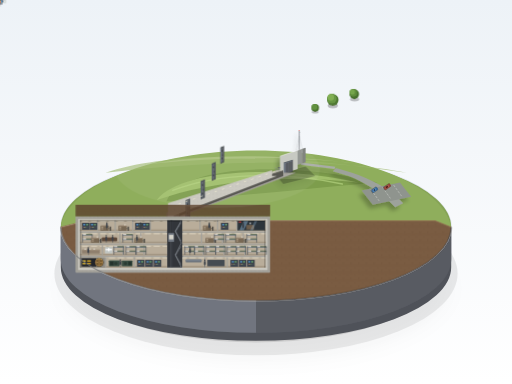
t = 0.00 s
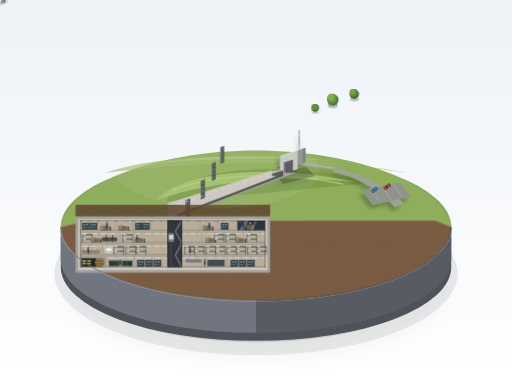
t = 1.38 s
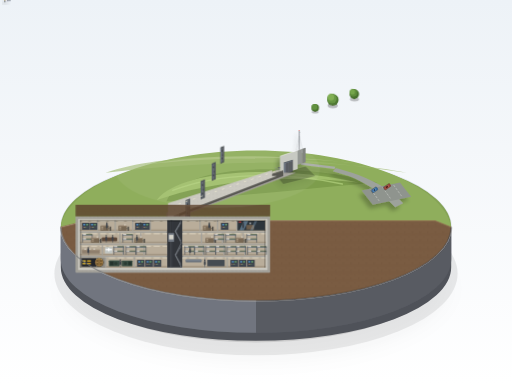
t = 2.75 s
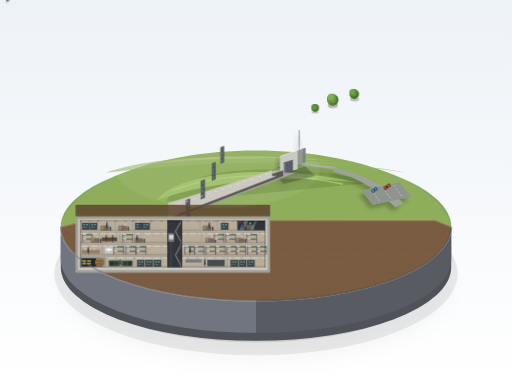
t = 5.50 s
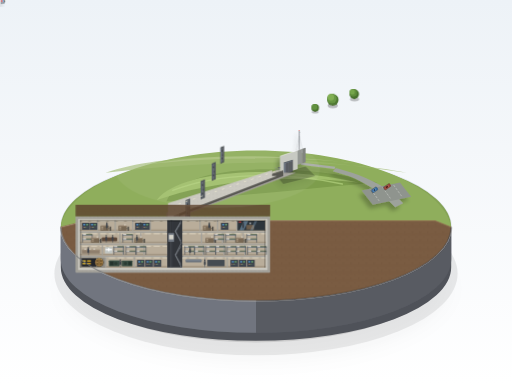
t = 6.88 s
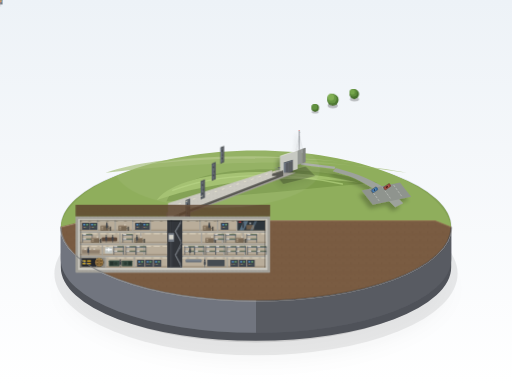
t = 8.25 s

The animated SVG that drew these frames (rendered in a browser with its animation timeline set to each time). Animation: 4 CSS @keyframes rules; frames cover the first 8.25 s, repeats indefinitely.

<svg xmlns="http://www.w3.org/2000/svg" viewBox="0 0 1600 1200" width="100%" height="100%">
  <defs>
    <!-- 背景柔和渐变 -->
    <linearGradient id="bgGrad" x1="0%" y1="0%" x2="0%" y2="100%">
      <stop offset="0%" stop-color="#edf2f7"/>
      <stop offset="100%" stop-color="#ffffff"/>
    </linearGradient>

    <!-- 底座柔和阴影滤镜 -->
    <filter id="plinthShadow" x="-20%" y="-20%" width="140%" height="140%">
      <feGaussianBlur in="SourceAlpha" stdDeviation="28"/>
      <feOffset dx="0" dy="48"/>
      <feComponentTransfer><feFuncA type="linear" slope="0.18"/></feComponentTransfer>
      <feMerge>
        <feMergeNode/>
        <feMergeNode in="SourceGraphic"/>
      </feMerge>
    </filter>

    <!-- 地表及小物件投影滤镜 -->
    <filter id="softShadow" x="-30%" y="-30%" width="160%" height="160%">
      <feGaussianBlur in="SourceAlpha" stdDeviation="6"/>
      <feOffset dx="-8" dy="12"/>
      <feComponentTransfer><feFuncA type="linear" slope="0.25"/></feComponentTransfer>
      <feMerge>
        <feMergeNode/>
        <feMergeNode in="SourceGraphic"/>
      </feMerge>
    </filter>

    <!-- 混凝土钢筋微细点纹理 -->
    <pattern id="rebarPattern" width="12" height="12" patternUnits="userSpaceOnUse">
      <circle cx="6" cy="6" r="0.9" fill="#58544d" opacity="0.55"/>
    </pattern>

    <!-- 覆土断面土质纹理 -->
    <pattern id="soilTexture" width="24" height="24" patternUnits="userSpaceOnUse">
      <path d="M 0 12 Q 6 10, 12 12 T 24 12" stroke="#5d432e" stroke-width="1" fill="none" opacity="0.35"/>
      <circle cx="4" cy="18" r="1" fill="#4d3522" opacity="0.4"/>
      <circle cx="16" cy="6" r="1.2" fill="#4d3522" opacity="0.4"/>
    </pattern>

    <!-- 走廊荧光灯片 pattern -->
    <pattern id="stripLight" width="28" height="6" patternUnits="userSpaceOnUse">
      <rect x="4" y="1" width="20" height="2" rx="1" fill="#fffef8" opacity="0.95"/>
      <rect x="2" y="0" width="24" height="4" fill="#ffeeaa" opacity="0.18"/>
    </pattern>

    <!-- 样式与关键帧动画：游客走动与小汽车运动 -->
    <style><![CDATA[
      @keyframes visitorMove1 {
        0%, 100% { transform: translate(0, 0); }
        50% { transform: translate(32px, -14px); }
      }
      @keyframes visitorMove2 {
        0%, 100% { transform: translate(0, 0); }
        50% { transform: translate(24px, -11px); }
      }
      @keyframes carMove {
        0%, 100% { transform: translate(0, 0); }
        50% { transform: translate(45px, -20px); }
      }
      @keyframes treeBreeze {
        0%, 100% { transform: rotate(0deg); }
        50% { transform: rotate(1.8deg); }
      }
      .anim-visitor-1 { animation: visitorMove1 8s ease-in-out infinite; }
      .anim-visitor-2 { animation: visitorMove2 9.5s ease-in-out infinite; }
      .anim-car { animation: carMove 11s ease-in-out infinite; }
      .anim-tree-1 { transform-origin: 1040px 320px; animation: treeBreeze 5.5s ease-in-out infinite; }
      .anim-tree-2 { transform-origin: 1105px 300px; animation: treeBreeze 6.5s ease-in-out infinite; }
    ]]></style>

    <!-- 可复用构件定义 -->
    <!-- 仪表台 -->
    <g id="consoleRack">
      <rect x="0" y="0" width="24" height="22" rx="1" fill="#444a52"/>
      <rect x="2" y="2" width="20" height="8" fill="#2d333b"/>
      <rect x="4" y="4" width="7" height="4" fill="#64b5f6" opacity="0.85"/>
      <rect x="13" y="4" width="7" height="4" fill="#81c784" opacity="0.85"/>
      <circle cx="5" cy="14" r="1.2" fill="#e57373"/>
      <circle cx="9" cy="14" r="1.2" fill="#fff176"/>
      <circle cx="13" cy="14" r="1.2" fill="#81c784"/>
      <line x1="2" y1="18" x2="22" y2="18" stroke="#33383f" stroke-width="1.5"/>
    </g>

    <!-- 双层行军床铺 -->
    <g id="bunkBed">
      <rect x="0" y="0" width="34" height="28" fill="none"/>
      <!-- 床架 -->
      <rect x="1" y="2" width="32" height="4" rx="1" fill="#6d7680"/>
      <rect x="1" y="16" width="32" height="4" rx="1" fill="#6d7680"/>
      <line x1="2" y1="2" x2="2" y2="28" stroke="#485058" stroke-width="2"/>
      <line x1="32" y1="2" x2="32" y2="28" stroke="#485058" stroke-width="2"/>
      <!-- 床垫与床单被褥 -->
      <rect x="3" y="1" width="10" height="3" fill="#e2ded4"/>
      <rect x="13" y="1" width="19" height="3" fill="#617056"/>
      <rect x="3" y="15" width="10" height="3" fill="#e2ded4"/>
      <rect x="13" y="15" width="19" height="3" fill="#617056"/>
    </g>

    <!-- 办公桌椅套件 -->
    <g id="officeDesk">
      <rect x="2" y="12" width="26" height="15" rx="1" fill="#786854"/>
      <rect x="3" y="10" width="24" height="3" fill="#998772"/>
      <rect x="5" y="14" width="6" height="4" fill="#a4937d"/>
      <rect x="5" y="19" width="6" height="4" fill="#a4937d"/>
      <!-- 台灯与文件夹 -->
      <rect x="20" y="7" width="5" height="3" fill="#e3dbce"/>
      <!-- 椅子 -->
      <path d="M 31 14 L 35 14 L 35 27 L 31 27 Z" fill="#44413c"/>
      <line x1="31" y1="20" x2="27" y2="20" stroke="#44413c" stroke-width="2"/>
    </g>

    <!-- 站立微缩人物剪影 -->
    <g id="miniFigureStanding">
      <ellipse cx="4" cy="3" rx="2.2" ry="2.6" fill="#30353b"/>
      <path d="M 1.5 6.5 C 1.5 5.5, 6.5 5.5, 6.5 6.5 L 7 17 L 5 17 L 4.5 25 L 3.5 25 L 3 17 L 1 17 Z" fill="#3a4048"/>
    </g>

    <!-- 走廊错列厚重防爆隔离门 -->
    <g id="tunnelBlastDoor">
      <!-- 门框受光与内凹 -->
      <path d="M 0 0 L 14 -6 L 14 54 L 0 60 Z" fill="#3e4348"/>
      <!-- 门板实体 -->
      <path d="M 3 2 L 12 -2 L 12 50 L 3 55 Z" fill="#55595e"/>
      <!-- 冷色边缘高光 -->
      <line x1="3" y1="2" x2="3" y2="55" stroke="#9bb1c4" stroke-width="1.2"/>
      <!-- 铰链与锁闩 -->
      <rect x="4" y="10" width="4" height="5" fill="#2c3035"/>
      <rect x="4" y="38" width="4" height="5" fill="#2c3035"/>
      <circle cx="8" cy="28" r="2.5" fill="#3a3f45"/>
    </g>
  </defs>

  <!-- 1. 背景陈列室柔光环境 -->
  <rect x="0" y="0" width="1600" height="1200" fill="url(#bgGrad)"/>

  <!-- 2. 圆形展示底座整体投影 -->
  <ellipse cx="800" cy="855" rx="630" ry="255" fill="#000" opacity="0.08" filter="url(#plinthShadow)"/>
  <ellipse cx="800" cy="840" rx="590" ry="230" fill="#000" opacity="0.12" filter="url(#plinthShadow)"/>

  <!-- ==================== 3. 实体展示台底座 ==================== -->
  <g id="plinthGroup">
    <!-- 底座深色圆柱下裙侧壁 (暗部及环境遮蔽) -->
    <path d="M 190 730
             A 610 230 0 0 0 1410 730
             L 1410 835
             A 610 230 0 0 1 190 835 Z"
          fill="#4f5259"/>

    <!-- 底座圆柱侧壁主体 -->
    <path d="M 190 710
             A 610 230 0 0 0 1410 710
             L 1410 810
             A 610 230 0 0 1 190 810 Z"
          fill="#6b6f77"/>

    <!-- 侧壁明暗过渡受光面（左侧偏亮，右侧背光微暗） -->
    <path d="M 190 710
             A 610 230 0 0 0 800 940
             L 800 1040
             A 610 230 0 0 1 190 810 Z"
          fill="#7d828c" opacity="0.35"/>
    <path d="M 800 940
             A 610 230 0 0 0 1410 710
             L 1410 810
             A 610 230 0 0 1 800 1040 Z"
          fill="#2b2d32" opacity="0.3"/>

    <!-- 底座顶面边缘精致高光环 (细窄亮边) -->
    <ellipse cx="800" cy="710" rx="611" ry="231" fill="none" stroke="#dbe1ea" stroke-width="2.5"/>

    <!-- 底座顶面后半段完整圆弧，前半切开 -->
    <!-- 后半底座顶面：低平远景田野与草坪 -->
    <path d="M 190 710
             A 610 230 0 0 1 1410 710
             L 1360 670
             Q 800 630 240 670 Z"
          fill="#85a356"/>
  </g>

  <!-- ==================== 4. 地面地貌与环境 ==================== -->
  <g id="groundSurface">
    <!-- 地面整体草地（黄绿色 #8fae5c），呈现平缓起伏微丘 -->
    <path d="M 190 710
             C 210 580, 480 470, 800 470
             C 1120 470, 1390 580, 1410 710
             C 1260 700, 1050 690, 890 690
             L 270 690 Z"
          fill="#8fae5c"/>

    <!-- 远缘低平田野层级：提亮、降饱和、雾度软化 -->
    <path d="M 330 540 C 500 480, 800 470, 1270 540 C 1080 500, 680 495, 330 540 Z" fill="#9db86d" opacity="0.65"/>
    <path d="M 450 515 C 650 480, 850 478, 1150 515 C 980 490, 700 485, 450 515 Z" fill="#afc483" opacity="0.75"/>

    <!-- 草地受光起伏与草地质感分色层 -->
    <!-- 中央微微隆起的长条形草丘 (掩护地下碉堡顶板) -->
    <g id="grassyMound">
      <!-- 草丘背光阴影面 -->
      <path d="M 520 630 C 560 520, 880 500, 1180 570 C 1000 585, 780 610, 520 630 Z" fill="#7d9d4c"/>
      <!-- 草丘受光面隆起 -->
      <path d="M 490 625 C 560 535, 840 510, 1120 570 C 880 545, 660 565, 490 625 Z" fill="#a0bf6b"/>
      <!-- 草丘向阳最高棱线 -->
      <path d="M 540 595 C 680 540, 880 535, 1070 575" stroke="#b4d27f" stroke-width="4" stroke-linecap="round" fill="none" opacity="0.7"/>
    </g>

    <!-- 停车场与通往小楼的蜿蜒小路 -->
    <g id="roadAndParking" filter="url(#softShadow)">
      <!-- 柏油碎石小路 -->
      <path d="M 1260 635 C 1220 590, 1160 560, 1100 540 L 1050 525 L 1040 535 L 1090 550 C 1140 570, 1190 600, 1235 648 Z" fill="#9da29b"/>
      <path d="M 1045 528 L 940 515 L 942 508 L 1048 521 Z" fill="#a8aca5"/>

      <!-- 一小片平整停车场 -->
      <polygon points="1130,595 1250,570 1285,615 1165,640" fill="#8f948e"/>
      <!-- 停车位划线白线 -->
      <line x1="1160" y1="593" x2="1185" y2="628" stroke="#d5d8d3" stroke-width="1.5" stroke-dasharray="8,4"/>
      <line x1="1195" y1="585" x2="1220" y2="620" stroke="#d5d8d3" stroke-width="1.5" stroke-dasharray="8,4"/>
      <line x1="1230" y1="578" x2="1255" y2="613" stroke="#d5d8d3" stroke-width="1.5" stroke-dasharray="8,4"/>
    </g>

    <!-- 停放的小汽车（2种尺寸、散落停放） -->
    <g id="parkedCars">
      <!-- 车辆1：蓝色小轿车（带轻微阴影） -->
      <g transform="translate(1160, 595) rotate(-35)">
        <rect x="-2" y="-2" width="22" height="13" rx="2" fill="#000" opacity="0.28"/>
        <rect x="0" y="0" width="20" height="10" rx="2" fill="#3b6998"/>
        <rect x="4" y="1.5" width="10" height="7" rx="1.5" fill="#6ba3d6"/>
        <rect x="6" y="2.5" width="6" height="5" fill="#203a56"/>
      </g>
      <!-- 车辆2：红褐色紧凑旅行车 -->
      <g transform="translate(1198, 586) rotate(-35)">
        <rect x="-2" y="-2" width="25" height="13" rx="2" fill="#000" opacity="0.28"/>
        <rect x="0" y="0" width="23" height="10" rx="2" fill="#944238"/>
        <rect x="4" y="1.5" width="13" height="7" rx="1.5" fill="#ba6358"/>
        <rect x="6" y="2.5" width="8" height="5" fill="#521f19"/>
      </g>
      <!-- 车辆3：正在慢速移入车位的微型白色车（含平滑循环动画） -->
      <g class="anim-car" transform="translate(1220, 630) rotate(-35)">
        <rect x="-2" y="-2" width="20" height="11" rx="2" fill="#000" opacity="0.25"/>
        <rect x="0" y="0" width="19" height="9" rx="2" fill="#d9dedb"/>
        <rect x="3" y="1" width="11" height="7" rx="1.5" fill="#f4f8f6"/>
        <rect x="5" y="2" width="6" height="5" fill="#4d5450"/>
      </g>
    </g>

    <!-- 圆形树冠小树（2-3棵，带投影与微风轻晃动画） -->
    <g id="trees">
      <!-- 树1 -->
      <g class="anim-tree-1">
        <ellipse cx="1040" cy="330" rx="16" ry="8" fill="#000" opacity="0.25"/>
        <rect x="1038" y="318" width="4" height="12" fill="#543e2b"/>
        <circle cx="1040" cy="312" r="18" fill="#4e7832"/>
        <circle cx="1037" cy="308" r="15" fill="#679643"/>
        <circle cx="1034" cy="304" r="10" fill="#81af53"/>
      </g>
      <!-- 树2 -->
      <g class="anim-tree-2">
        <ellipse cx="1108" cy="310" rx="14" ry="7" fill="#000" opacity="0.22"/>
        <rect x="1106" y="298" width="3.5" height="12" fill="#543e2b"/>
        <circle cx="1107" cy="294" r="15" fill="#466f2c"/>
        <circle cx="1104" cy="290" r="12" fill="#5e8c3b"/>
        <circle cx="1101" cy="287" r="8" fill="#75a54b"/>
      </g>
      <!-- 树3（稍小） -->
      <g transform="translate(985, 335)">
        <ellipse cx="0" cy="15" rx="11" ry="5" fill="#000" opacity="0.22"/>
        <rect x="-1.5" y="5" width="3" height="10" fill="#543e2b"/>
        <circle cx="0" cy="2" r="12" fill="#4a732e"/>
        <circle cx="-2" cy="-1" r="9" fill="#61913f"/>
      </g>
    </g>

    <!-- 走向入口小楼的游客组（带轻缓平滑位移动画） -->
    <g id="touristGroup" filter="url(#softShadow)">
      <!-- 第一组游客（2人并肩） -->
      <g class="anim-visitor-1" transform="translate(1010, 520)">
        <!-- 游客A -->
        <circle cx="0" cy="0" r="2.2" fill="#2d3748"/>
        <rect x="-1.8" y="2" width="3.6" height="7" rx="1" fill="#c53030"/>
        <line x1="-0.8" y1="9" x2="-0.8" y2="15" stroke="#2d3748" stroke-width="1.3"/>
        <line x1="0.8" y1="9" x2="0.8" y2="15" stroke="#2d3748" stroke-width="1.3"/>
        <!-- 游客B -->
        <circle cx="6" cy="-1" r="2.2" fill="#2d3748"/>
        <rect x="4.2" y="1" width="3.6" height="7" rx="1" fill="#3182ce"/>
        <line x1="5.2" y1="8" x2="5.2" y2="14" stroke="#2d3748" stroke-width="1.3"/>
        <line x1="6.8" y1="8" x2="6.8" y2="14" stroke="#2d3748" stroke-width="1.3"/>
      </g>

      <!-- 第二组游客（单人驻足拍照后前行） -->
      <g class="anim-visitor-2" transform="translate(965, 510)">
        <circle cx="0" cy="0" r="2" fill="#1a202c"/>
        <rect x="-1.6" y="2" width="3.2" height="6.5" rx="1" fill="#d69e2e"/>
        <line x1="-0.7" y1="8.5" x2="-0.7" y2="14" stroke="#1a202c" stroke-width="1.2"/>
        <line x1="0.7" y1="8.5" x2="0.7" y2="14" stroke="#1a202c" stroke-width="1.2"/>
      </g>
    </g>

    <!-- 入口小楼：平顶单层浅灰混凝土结构，位于草丘东侧一端 -->
    <g id="surfaceEntranceBuilding" filter="url(#softShadow)">
      <!-- 建筑整体落地阴影 -->
      <polygon points="860,545 955,520 985,550 885,575" fill="#000" opacity="0.25"/>

      <!-- 背光侧立面（东侧） -->
      <polygon points="930,470 945,465 945,510 930,515" fill="#8e918d"/>
      <polygon points="945,465 955,462 955,507 945,510" fill="#7a7d79"/>

      <!-- 南立面（正面，受光） -->
      <polygon points="875,488 930,470 930,528 875,546" fill="#c4c6bf"/>
      <!-- 屋顶受光顶面 -->
      <polygon points="875,488 930,470 945,465 890,483" fill="#e2e3dd"/>
      <line x1="875" y1="488" x2="930" y2="470" stroke="#ffffff" stroke-width="1.2"/>

      <!-- 正面巨大的方形防爆门（深灰金属 #55595e，门高约为小楼2/3） -->
      <g id="mainBlastDoor">
        <polygon points="887,508 915,499 915,537 887,546" fill="#36393d"/>
        <polygon points="889,510 913,502 913,535 889,543" fill="#55595e"/>
        <!-- 门边冷色窄高光 -->
        <line x1="889" y1="510" x2="889" y2="543" stroke="#a2c0db" stroke-width="1.5"/>
        <line x1="889" y1="510" x2="913" y2="502" stroke="#a2c0db" stroke-width="1"/>
        <!-- 金属加强肋条纹 -->
        <line x1="897" y1="507" x2="897" y2="540" stroke="#3d4044" stroke-width="1.5"/>
        <line x1="905" y1="504" x2="905" y2="537" stroke="#3d4044" stroke-width="1.5"/>
      </g>

      <!-- 门旁露出的细细通风管道与天线杆 -->
      <g id="ventsAndAntenna">
        <!-- 通风弯管1 (小蕈状通风帽) -->
        <rect x="870" y="525" width="3" height="10" fill="#72777d"/>
        <ellipse cx="871.5" cy="524" rx="3.5" ry="2" fill="#52565b"/>
        <!-- 通风管2 -->
        <rect x="864" y="529" width="2.5" height="8" fill="#72777d"/>
        <path d="M 864 529 Q 861 526 861 524" stroke="#72777d" stroke-width="2.5" fill="none"/>
        <!-- 细长金属天线杆与拉索 -->
        <line x1="935" y1="468" x2="935" y2="408" stroke="#505459" stroke-width="1.8"/>
        <line x1="935" y1="412" x2="938" y2="415" stroke="#7f868e" stroke-width="1"/>
        <line x1="935" y1="425" x2="925" y2="475" stroke="#686d73" stroke-width="0.7" opacity="0.6"/>
        <line x1="935" y1="425" x2="945" y2="467" stroke="#686d73" stroke-width="0.7" opacity="0.6"/>
        <!-- 天线顶端微小指示红灯 -->
        <circle cx="935" cy="408" r="1.5" fill="#e53935"/>
      </g>
    </g>
  </g>

  <!-- ==================== 5. 底座大剖断面与地下主体结构 ==================== -->
  <!-- 剖切面占底座正面约一半，展现出隧道纵深与4层地下掩体 -->
  <g id="crossSectionCutaway">

    <!-- 5.1 剖断基岩与厚覆土断面（褐色 #7a5c42） -->
    <path d="M 190 710
             L 270 690
             L 1360 690
             L 1410 710
             A 610 230 0 0 1 800 940
             A 610 230 0 0 1 190 710 Z"
          fill="#7a5c42"/>
    <!-- 覆土断面地质纹理填充 -->
    <path d="M 190 710
             L 270 690
             L 1360 690
             L 1410 710
             A 610 230 0 0 1 800 940
             A 610 230 0 0 1 190 710 Z"
          fill="url(#soilTexture)"/>

    <!-- 剖断面顶层泥土分界高光线 -->
    <path d="M 190 710 L 270 690 L 1360 690 L 1410 710" stroke="#937254" stroke-width="2.5" fill="none"/>

    <!-- 5.2 爆炸吸收长隧道 (Blast Tunnel) -->
    <!-- 从入口小楼斜向向下延伸至碉堡盒子，长度约为碉堡的1.5倍，方形截面，厚壁 -->
    <g id="blastTunnel">
      <!-- 隧道外围厚混凝土基座/外轮廓剖面 (深灰 #a3a19a + 钢筋细点) -->
      <polygon points="900,540 925,540 595,665 595,735 520,735 520,665 850,540" fill="#a3a19a"/>
      <polygon points="900,540 925,540 595,665 595,735 520,735 520,665 850,540" fill="url(#rebarPattern)"/>

      <!-- 隧道内部方形空间腔体（微斜向下，透视内壁采用明暗三档） -->
      <!-- 隧道底部地面（走廊地面稍深） -->
      <polygon points="865,550 885,550 560,675 540,675" fill="#7a7873"/>
      <!-- 隧道背光侧壁/深处内壁 -->
      <polygon points="885,550 885,532 560,635 560,675" fill="#4d4c47"/>
      <!-- 隧道受光顶板底面 -->
      <polygon points="865,532 885,532 560,635 540,635" fill="#b3b0a6"/>
      <!-- 隧道透视剖切面 (灰白混凝土 #c9c7bf) -->
      <polygon points="850,550 865,550 540,675 525,675 525,635 850,532" fill="#c9c7bf"/>
      <polygon points="850,550 865,550 540,675 525,675 525,635 850,532" fill="url(#rebarPattern)"/>

      <!-- 隧道内防爆隔离厚门（成排铺满，门洞错开排列，垂直于隧道，带冷色高光） -->
      <use href="#tunnelBlastDoor" x="810" y="542" transform="scale(0.85)"/>
      <use href="#tunnelBlastDoor" x="735" y="568" transform="scale(0.9)"/>
      <use href="#tunnelBlastDoor" x="660" y="596" transform="scale(0.95)"/>
      <use href="#tunnelBlastDoor" x="580" y="626" transform="scale(1.0)"/>

      <!-- 隧道顶部微型工业吊灯管 -->
      <line x1="860" y1="535" x2="550" y2="640" stroke="#fff9d6" stroke-width="1.8" stroke-dasharray="8,16" opacity="0.8"/>
    </g>

    <!-- 5.3 巨大四层混凝土盒子主体 (The 4-Story Bunker Box) -->
    <!-- 比例：长约为高4倍，4层等高，顶板覆土厚度约1层，房间宽约1.5倍层高 -->
    <!-- 设定尺寸：整个盒子宽 580px, 高 148px (每层 37px，宽/高 ≈ 3.92倍) -->
    <!-- 坐标：X: 250 -> 830, Y: 690 -> 838。覆土层顶在 Y=653 处，厚度约 37px -->
    <g id="bunkerMainBox">
      <!-- 盒子巨厚外壁与楼板断面 (深灰 #a3a19a 并铺满钢筋细点) -->
      <rect x="236" y="676" width="608" height="176" rx="2" fill="#a3a19a"/>
      <rect x="236" y="676" width="608" height="176" rx="2" fill="url(#rebarPattern)"/>

      <!-- 顶板上方的厚覆土层剖面标志 -->
      <rect x="236" y="640" width="608" height="36" fill="#5e4530" opacity="0.85"/>
      <rect x="236" y="640" width="608" height="36" fill="url(#soilTexture)"/>

      <!-- 混凝土外壳剖断面边缘（灰白混凝土 #c9c7bf） -->
      <rect x="244" y="684" width="592" height="160" fill="#c9c7bf"/>

      <!-- ================= 4 个楼层结构划分 (自上而下 4F -> 1F) ================= -->
      <!-- 楼板水平梁 (厚度 6px) -->
      <rect x="250" y="722" width="580" height="6" fill="#a3a19a"/>
      <rect x="250" y="760" width="580" height="6" fill="#a3a19a"/>
      <rect x="250" y="798" width="580" height="6" fill="#a3a19a"/>

      <!-- 楼板受光窄高光 -->
      <line x1="250" y1="722" x2="830" y2="722" stroke="#dad7cf" stroke-width="1"/>
      <line x1="250" y1="760" x2="830" y2="760" stroke="#dad7cf" stroke-width="1"/>
      <line x1="250" y1="798" x2="830" y2="798" stroke="#dad7cf" stroke-width="1"/>

      <!-- 电梯竖井与中央主楼梯间贯穿四层 (位于 X: 520 -> 565) -->
      <g id="shaftAndStairs">
        <!-- 竖井混凝土厚壁井道 -->
        <rect x="522" y="688" width="48" height="148" fill="#32353a"/>
        <!-- 钢结构导轨与线缆 -->
        <line x1="534" y1="688" x2="534" y2="836" stroke="#5d636b" stroke-width="1.5"/>
        <line x1="538" y1="688" x2="538" y2="836" stroke="#484d54" stroke-width="1.2"/>
        <!-- 电梯轿厢 (停在3层) -->
        <rect x="526" y="728" width="18" height="28" rx="1" fill="#717882"/>
        <rect x="528" y="734" width="14" height="14" fill="#fffae8" opacity="0.7"/>
        <line x1="535" y1="688" x2="535" y2="728" stroke="#111" stroke-width="1.2"/>

        <!-- 连续错落钢楼梯剖面 -->
        <path d="M 548 722 L 566 690 M 548 722 L 566 758 M 548 796 L 566 760 M 548 796 L 566 834"
              stroke="#8a929a" stroke-width="1.8" stroke-linecap="round"/>
        <!-- 楼梯梯级微小齿状结构 -->
        <path d="M 548 722 h3 v-5 h3 v-5 h3 v-5 h3 v-5 h3 v-5 h3" fill="none" stroke="#b2b9bf" stroke-width="0.9"/>
        <path d="M 548 726 h3 v5 h3 v5 h3 v5 h3 v5 h3 v5 h3" fill="none" stroke="#b2b9bf" stroke-width="0.9"/>
        <path d="M 548 796 h3 v-5 h3 v-5 h3 v-5 h3 v-5 h3 v-5 h3" fill="none" stroke="#b2b9bf" stroke-width="0.9"/>
        <path d="M 548 800 h3 v5 h3 v5 h3 v5 h3 v5 h3 v5 h3" fill="none" stroke="#b2b9bf" stroke-width="0.9"/>
      </g>

      <!-- ================= 4F 顶层：作战指挥室、机要通讯与带玻璃窗广播室 ================= -->
      <g id="level4">
        <!-- 房间内部底色（暖灰 #b9ad9a）与走廊深色地面 -->
        <rect x="250" y="688" width="272" height="34" fill="#b9ad9a"/>
        <rect x="570" y="688" width="260" height="34" fill="#b9ad9a"/>

        <!-- 走廊通道地面（略深 #a39581） -->
        <rect x="250" y="717" width="272" height="5" fill="#a39581"/>
        <rect x="570" y="717" width="260" height="5" fill="#a39581"/>
        <!-- 走廊顶光排灯 -->
        <rect x="250" y="688" width="272" height="4" fill="url(#stripLight)"/>
        <rect x="570" y="688" width="260" height="4" fill="url(#stripLight)"/>

        <!-- 房间垂直隔墙（厚度 4px 灰白混凝土） -->
        <line x1="305" y1="688" x2="305" y2="722" stroke="#a3a19a" stroke-width="4"/>
        <line x1="360" y1="688" x2="360" y2="722" stroke="#a3a19a" stroke-width="4"/>
        <line x1="415" y1="688" x2="415" y2="722" stroke="#a3a19a" stroke-width="4"/>
        <line x1="470" y1="688" x2="470" y2="722" stroke="#a3a19a" stroke-width="4"/>

        <line x1="625" y1="688" x2="625" y2="722" stroke="#a3a19a" stroke-width="4"/>
        <line x1="680" y1="688" x2="680" y2="722" stroke="#a3a19a" stroke-width="4"/>
        <line x1="740" y1="688" x2="740" y2="722" stroke="#a3a19a" stroke-width="4"/>

        <!-- 4F 特色房间：带大幅玻璃窗的紧急广播室（CBC Emergency Broadcasting Studio）位于最东端 -->
        <g id="broadcastStudio">
          <!-- 隔音双层玻璃窗框 -->
          <rect x="742" y="690" width="86" height="30" fill="#2d353b"/>
          <!-- 录音室内部控制台与复古麦克风色块 -->
          <rect x="770" y="703" width="24" height="14" fill="#6d5d4b"/>
          <line x1="782" y1="703" x2="782" y2="698" stroke="#c0c0c0" stroke-width="1.5"/>
          <circle cx="782" cy="697" r="2" fill="#e0e0e0"/>
          <!-- 录音控制室 ON AIR 红灯色块 -->
          <rect x="746" y="692" width="8" height="3" fill="#e53935"/>
          <!-- 隔音大观察窗玻璃反光（斜高光条） -->
          <polygon points="748,720 762,690 776,690 762,720" fill="#a6d5fa" opacity="0.38"/>
          <polygon points="782,720 796,690 804,690 790,720" fill="#a6d5fa" opacity="0.25"/>
          <!-- 播音室内工作人员剪影 -->
          <use href="#miniFigureStanding" x="756" y="694"/>
        </g>

        <!-- 4F 其他房间陈设：军情作战推演台、大型仪表墙 -->
        <use href="#consoleRack" x="256" y="696"/>
        <use href="#consoleRack" x="280" y="696"/>
        <use href="#officeDesk" x="312" y="694"/>
        <use href="#officeDesk" x="368" y="694"/>
        <use href="#consoleRack" x="422" y="696"/>
        <use href="#consoleRack" x="444" y="696"/>
        <use href="#officeDesk" x="632" y="694"/>
        <use href="#consoleRack" x="690" y="696"/>

        <!-- 4F 工作人员小剪影 -->
        <use href="#miniFigureStanding" x="330" y="694"/>
        <use href="#miniFigureStanding" x="435" y="694"/>
        <use href="#miniFigureStanding" x="650" y="694"/>
      </g>

      <!-- ================= 3F 三层：枢密院会议室、总理与高级官员套间 ================= -->
      <g id="level3">
        <rect x="250" y="728" width="272" height="32" fill="#b9ad9a"/>
        <rect x="570" y="728" width="260" height="32" fill="#b9ad9a"/>
        <rect x="250" y="755" width="272" height="5" fill="#a39581"/>
        <rect x="570" y="755" width="260" height="5" fill="#a39581"/>
        <rect x="250" y="728" width="272" height="4" fill="url(#stripLight)"/>
        <rect x="570" y="728" width="260" height="4" fill="url(#stripLight)"/>

        <!-- 垂直隔墙 -->
        <line x1="310" y1="728" x2="310" y2="760" stroke="#a3a19a" stroke-width="4"/>
        <line x1="375" y1="728" x2="375" y2="760" stroke="#a3a19a" stroke-width="4"/>
        <line x1="440" y1="728" x2="440" y2="760" stroke="#a3a19a" stroke-width="4"/>
        <line x1="630" y1="728" x2="630" y2="760" stroke="#a3a19a" stroke-width="4"/>
        <line x1="695" y1="728" x2="695" y2="760" stroke="#a3a19a" stroke-width="4"/>
        <line x1="760" y1="728" x2="760" y2="760" stroke="#a3a19a" stroke-width="4"/>

        <!-- 会议长桌色块、总理套房床铺与写字台 -->
        <!-- 内阁战时会议大长桌 -->
        <rect x="318" y="742" width="48" height="12" rx="2" fill="#5c4738"/>
        <line x1="320" y1="742" x2="364" y2="742" stroke="#876b55" stroke-width="1.5"/>
        <!-- 会议室参会人员剪影 -->
        <use href="#miniFigureStanding" x="328" y="734"/>
        <use href="#miniFigureStanding" x="348" y="734"/>

        <!-- 总理套间（小床与办公桌） -->
        <use href="#bunkBed" x="382" y="730"/>
        <use href="#officeDesk" x="418" y="732"/>
        <use href="#miniFigureStanding" x="424" y="734"/>

        <!-- 其他官员起居间与通讯室 -->
        <use href="#bunkBed" x="256" y="730"/>
        <use href="#officeDesk" x="282" y="732"/>
        <use href="#officeDesk" x="640" y="732"/>
        <use href="#bunkBed" x="668" y="730"/>
        <use href="#bunkBed" x="704" y="730"/>
        <use href="#officeDesk" x="734" y="732"/>
        <use href="#bunkBed" x="770" y="730"/>
      </g>

      <!-- ================= 2F 二层：大食堂、医疗站、多密集起居寝室 ================= -->
      <g id="level2">
        <rect x="250" y="766" width="272" height="32" fill="#b9ad9a"/>
        <rect x="570" y="766" width="260" height="32" fill="#b9ad9a"/>
        <rect x="250" y="793" width="272" height="5" fill="#a39581"/>
        <rect x="570" y="793" width="260" height="5" fill="#a39581"/>
        <rect x="250" y="766" width="272" height="4" fill="url(#stripLight)"/>
        <rect x="570" y="766" width="260" height="4" fill="url(#stripLight)"/>

        <!-- 隔墙 -->
        <line x1="320" y1="766" x2="320" y2="798" stroke="#a3a19a" stroke-width="4"/>
        <line x1="385" y1="766" x2="385" y2="798" stroke="#a3a19a" stroke-width="4"/>
        <line x1="450" y1="766" x2="450" y2="798" stroke="#a3a19a" stroke-width="4"/>
        <line x1="635" y1="766" x2="635" y2="798" stroke="#a3a19a" stroke-width="4"/>
        <line x1="700" y1="766" x2="700" y2="798" stroke="#a3a19a" stroke-width="4"/>
        <line x1="765" y1="766" x2="765" y2="798" stroke="#a3a19a" stroke-width="4"/>

        <!-- 食堂长餐桌与白色餐盘色块 -->
        <rect x="256" y="780" width="56" height="12" rx="1" fill="#8f7f6d"/>
        <line x1="258" y1="781" x2="310" y2="781" stroke="#baa895" stroke-width="1.2"/>
        <rect x="264" y="777" width="5" height="2" fill="#ffffff"/>
        <rect x="278" y="777" width="5" height="2" fill="#ffffff"/>
        <rect x="292" y="777" width="5" height="2" fill="#ffffff"/>

        <!-- 医疗站（绿色十字标志与病床色块） -->
        <rect x="328" y="772" width="24" height="20" fill="#c2c7c5"/>
        <rect x="330" y="778" width="20" height="4" fill="#ffffff"/>
        <rect x="338" y="775" width="4" height="10" fill="#ffffff"/>
        <use href="#bunkBed" x="354" y="768"/>

        <!-- 多组密集双层行军床铺（成排布满） -->
        <use href="#bunkBed" x="392" y="768"/>
        <use href="#bunkBed" x="424" y="768"/>
        <use href="#bunkBed" x="576" y="768"/>
        <use href="#bunkBed" x="606" y="768"/>
        <use href="#bunkBed" x="642" y="768"/>
        <use href="#bunkBed" x="672" y="768"/>
        <use href="#bunkBed" x="708" y="768"/>
        <use href="#bunkBed" x="736" y="768"/>
        <use href="#bunkBed" x="772" y="768"/>
        <use href="#bunkBed" x="800" y="768"/>

        <!-- 剪影小人 -->
        <use href="#miniFigureStanding" x="272" y="772"/>
        <use href="#miniFigureStanding" x="590" y="772"/>
      </g>

      <!-- ================= 1F 底层：发电机组、机械动力间与厚壁圆形金库 ================= -->
      <g id="level1">
        <rect x="250" y="804" width="272" height="32" fill="#b9ad9a"/>
        <rect x="570" y="804" width="260" height="32" fill="#b9ad9a"/>
        <rect x="250" y="831" width="272" height="5" fill="#a39581"/>
        <rect x="570" y="831" width="260" height="5" fill="#a39581"/>
        <rect x="250" y="804" width="272" height="4" fill="url(#stripLight)"/>
        <rect x="570" y="804" width="260" height="4" fill="url(#stripLight)"/>

        <!-- 隔墙 -->
        <line x1="330" y1="804" x2="330" y2="836" stroke="#a3a19a" stroke-width="5"/>
        <line x1="420" y1="804" x2="420" y2="836" stroke="#a3a19a" stroke-width="4"/>
        <line x1="640" y1="804" x2="640" y2="836" stroke="#a3a19a" stroke-width="4"/>
        <line x1="710" y1="804" x2="710" y2="836" stroke="#a3a19a" stroke-width="4"/>

        <!-- 1F 最底层一端：著名的加拿大央行黄金储备绝密厚壁金库 (Bank of Canada Vault) -->
        <g id="bankVault">
          <!-- 金库极厚的防爆混凝土加固包边 (深灰 #a3a19a + 钢筋细点) -->
          <rect x="250" y="804" width="78" height="32" fill="#8f8c85"/>
          <rect x="250" y="804" width="78" height="32" fill="url(#rebarPattern)"/>
          <!-- 金库内部幽暗空间 -->
          <rect x="255" y="807" width="46" height="26" fill="#22252a"/>
          <!-- 金库内的整齐黄金货架小黄色块 -->
          <rect x="258" y="813" width="10" height="5" fill="#d4af37"/>
          <rect x="258" y="821" width="10" height="5" fill="#d4af37"/>
          <rect x="272" y="813" width="12" height="5" fill="#c59b27"/>
          <rect x="272" y="821" width="12" height="5" fill="#c59b27"/>

          <!-- 巨大厚壁圆形金库大门（暗铜色 #8a6b3c，带有厚重转轴与冷铜光泽） -->
          <g id="circularVaultDoor" transform="translate(310, 820)">
            <!-- 门框凹槽阴影 -->
            <circle cx="0" cy="0" r="14" fill="#1e1f21"/>
            <!-- 铜质门主体外圈 -->
            <circle cx="0" cy="0" r="12.5" fill="#8a6b3c"/>
            <circle cx="0" cy="0" r="12.5" fill="none" stroke="#b89358" stroke-width="1"/>
            <!-- 门面机械转盘与同心锁栓环 -->
            <circle cx="0" cy="0" r="8.5" fill="#6d542e"/>
            <circle cx="0" cy="0" r="5" fill="#8a6b3c"/>
            <circle cx="0" cy="0" r="2.5" fill="#4d3a1e"/>
            <!-- 四向重型锁舌闩体 (放射状) -->
            <line x1="-11" y1="0" x2="11" y2="0" stroke="#b89358" stroke-width="2"/>
            <line x1="0" y1="-11" x2="0" y2="11" stroke="#b89358" stroke-width="2"/>
            <line x1="-8" y1="-8" x2="8" y2="8" stroke="#6d542e" stroke-width="1.5"/>
            <line x1="-8" y1="8" x2="8" y2="-8" stroke="#6d542e" stroke-width="1.5"/>
            <!-- 暗铜高光边条 -->
            <path d="M -9 -9 A 12.5 12.5 0 0 1 9 -9" fill="none" stroke="#e0bf82" stroke-width="1.5"/>
          </g>
        </g>

        <!-- 动力与机械保障区（巨大的柴油发电机组、通风过滤机房与仪表控制箱） -->
        <!-- 大型发电机组体块（深灰绿机械色） -->
        <rect x="340" y="814" width="34" height="18" rx="2" fill="#394d43"/>
        <rect x="343" y="817" width="12" height="12" fill="#24332c"/>
        <circle cx="362" cy="823" r="5" fill="#2b3b33"/>
        <line x1="340" y1="814" x2="374" y2="814" stroke="#526e60" stroke-width="1.2"/>

        <rect x="380" y="814" width="34" height="18" rx="2" fill="#394d43"/>
        <circle cx="392" cy="823" r="5" fill="#2b3b33"/>
        <rect x="401" y="817" width="10" height="12" fill="#24332c"/>

        <!-- 供水、空气净化管网与动力仪表机柜 -->
        <use href="#consoleRack" x="428" y="812"/>
        <use href="#consoleRack" x="454" y="812"/>
        <use href="#consoleRack" x="480" y="812"/>
        <!-- 巨型工业通风圆管道系统 -->
        <rect x="580" y="810" width="50" height="10" rx="3" fill="#69727d"/>
        <line x1="580" y1="813" x2="630" y2="813" stroke="#9ba4af" stroke-width="1.2"/>
        <rect x="648" y="812" width="54" height="20" fill="#444b52"/>
        <use href="#consoleRack" x="720" y="812"/>
        <use href="#consoleRack" x="746" y="812"/>
        <use href="#consoleRack" x="772" y="812"/>

        <!-- 机房巡视工程师剪影 -->
        <use href="#miniFigureStanding" x="372" y="810"/>
        <use href="#miniFigureStanding" x="636" y="810"/>
      </g>

      <!-- 盒子边缘构件相接的环境光遮蔽（半透明深色形状） -->
      <rect x="250" y="688" width="580" height="4" fill="#000" opacity="0.32"/>
      <rect x="250" y="688" width="4" height="148" fill="#000" opacity="0.25"/>
      <rect x="826" y="688" width="4" height="148" fill="#000" opacity="0.25"/>
    </g>

    <!-- 5.4 剖切面外框收口亮边与阴影分界线 -->
    <path d="M 190 710 A 610 230 0 0 0 800 940 A 610 230 0 0 0 1410 710" fill="none" stroke="#33363b" stroke-width="2.5"/>
    <path d="M 190 710 A 610 230 0 0 0 800 940" fill="none" stroke="#ffffff" stroke-width="1.8" opacity="0.45"/>
  </g>

  <!-- 6. 模型微缩展品环境漫射高光柔层 -->
  <ellipse cx="680" cy="530" rx="320" ry="120" fill="#ffffff" opacity="0.06"/>
</svg>
